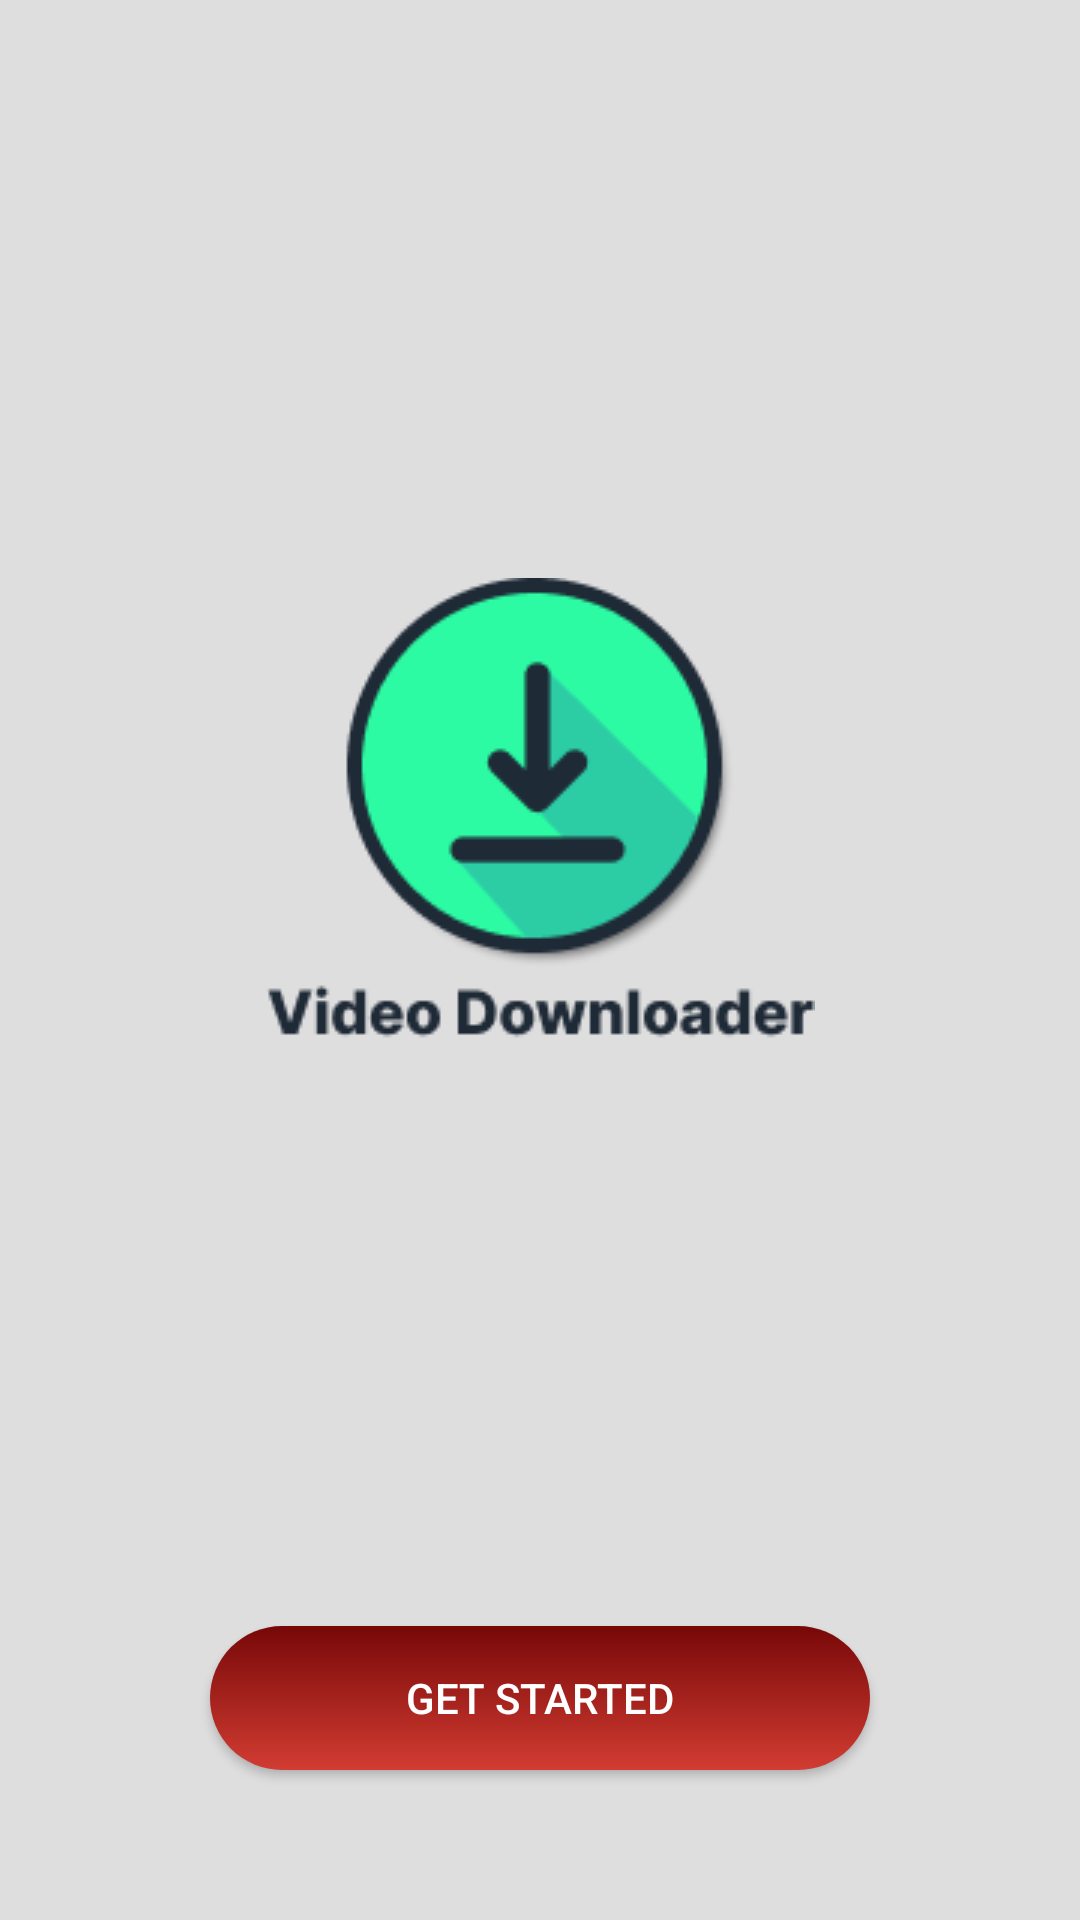

Layout XML and referenced resources for this Android screen:
<!-- AndroidManifest.xml: application theme Theme.AllVideoDownloader -->
<!-- res/layout/activity_intro_screen.xml -->
<?xml version="1.0" encoding="utf-8"?>
<androidx.constraintlayout.widget.ConstraintLayout xmlns:android="http://schemas.android.com/apk/res/android"
    xmlns:app="http://schemas.android.com/apk/res-auto"
    xmlns:tools="http://schemas.android.com/tools"
    android:layout_width="match_parent"
    android:layout_height="match_parent"
    android:background="@color/app_background"
    tools:context=".intro.IntroScreenActivity">

    <androidx.appcompat.widget.AppCompatImageView
        android:id="@+id/appCompatImageView"
        android:layout_width="wrap_content"
        android:layout_height="wrap_content"
        android:src="@drawable/splash_icon"
        app:layout_constraintBottom_toTopOf="@+id/buttonGetStarted"
        app:layout_constraintEnd_toEndOf="parent"
        app:layout_constraintStart_toStartOf="parent"
        app:layout_constraintTop_toTopOf="parent" />

    <androidx.appcompat.widget.AppCompatButton
        android:id="@+id/buttonGetStarted"
        android:layout_width="220dp"
        android:layout_height="wrap_content"
        android:layout_centerInParent="true"
        android:layout_marginBottom="50dp"
        android:background="@drawable/gradient_button"
        android:foreground="?attr/selectableItemBackground"
        android:padding="10dp"
        android:text="@string/get_started"
        android:textColor="@color/white"
        app:layout_constraintBottom_toBottomOf="parent"
        app:layout_constraintEnd_toEndOf="parent"
        app:layout_constraintStart_toStartOf="parent" />


</androidx.constraintlayout.widget.ConstraintLayout>
<!-- resources referenced by this layout -->
<resources>
  <color name="app_background">#DEDEDE</color>
  <color name="white">#FFFFFFFF</color>
  <!-- drawable gradient_button (drawable) -->
  <?xml version="1.0" encoding="utf-8"?>
  <shape xmlns:android="http://schemas.android.com/apk/res/android" android:shape="rectangle">
      <gradient android:startColor="#770808"
          android:type="linear"
          android:angle="120"
          android:endColor="#D23C32"/>
      <corners android:radius="30dp"/>
  </shape>
  <!-- drawable splash_icon: png bitmap (drawable, 9289 bytes) -->
  <string name="get_started">Get Started</string>
  <style name="Theme.AllVideoDownloader" parent="Base.Theme.AllVideoDownloader" />
  <style name="Base.Theme.AllVideoDownloader" parent="Theme.Material3.DayNight.NoActionBar">
          <item name="android:statusBarColor">@android:color/black</item>
          
          
      </style>
</resources>
